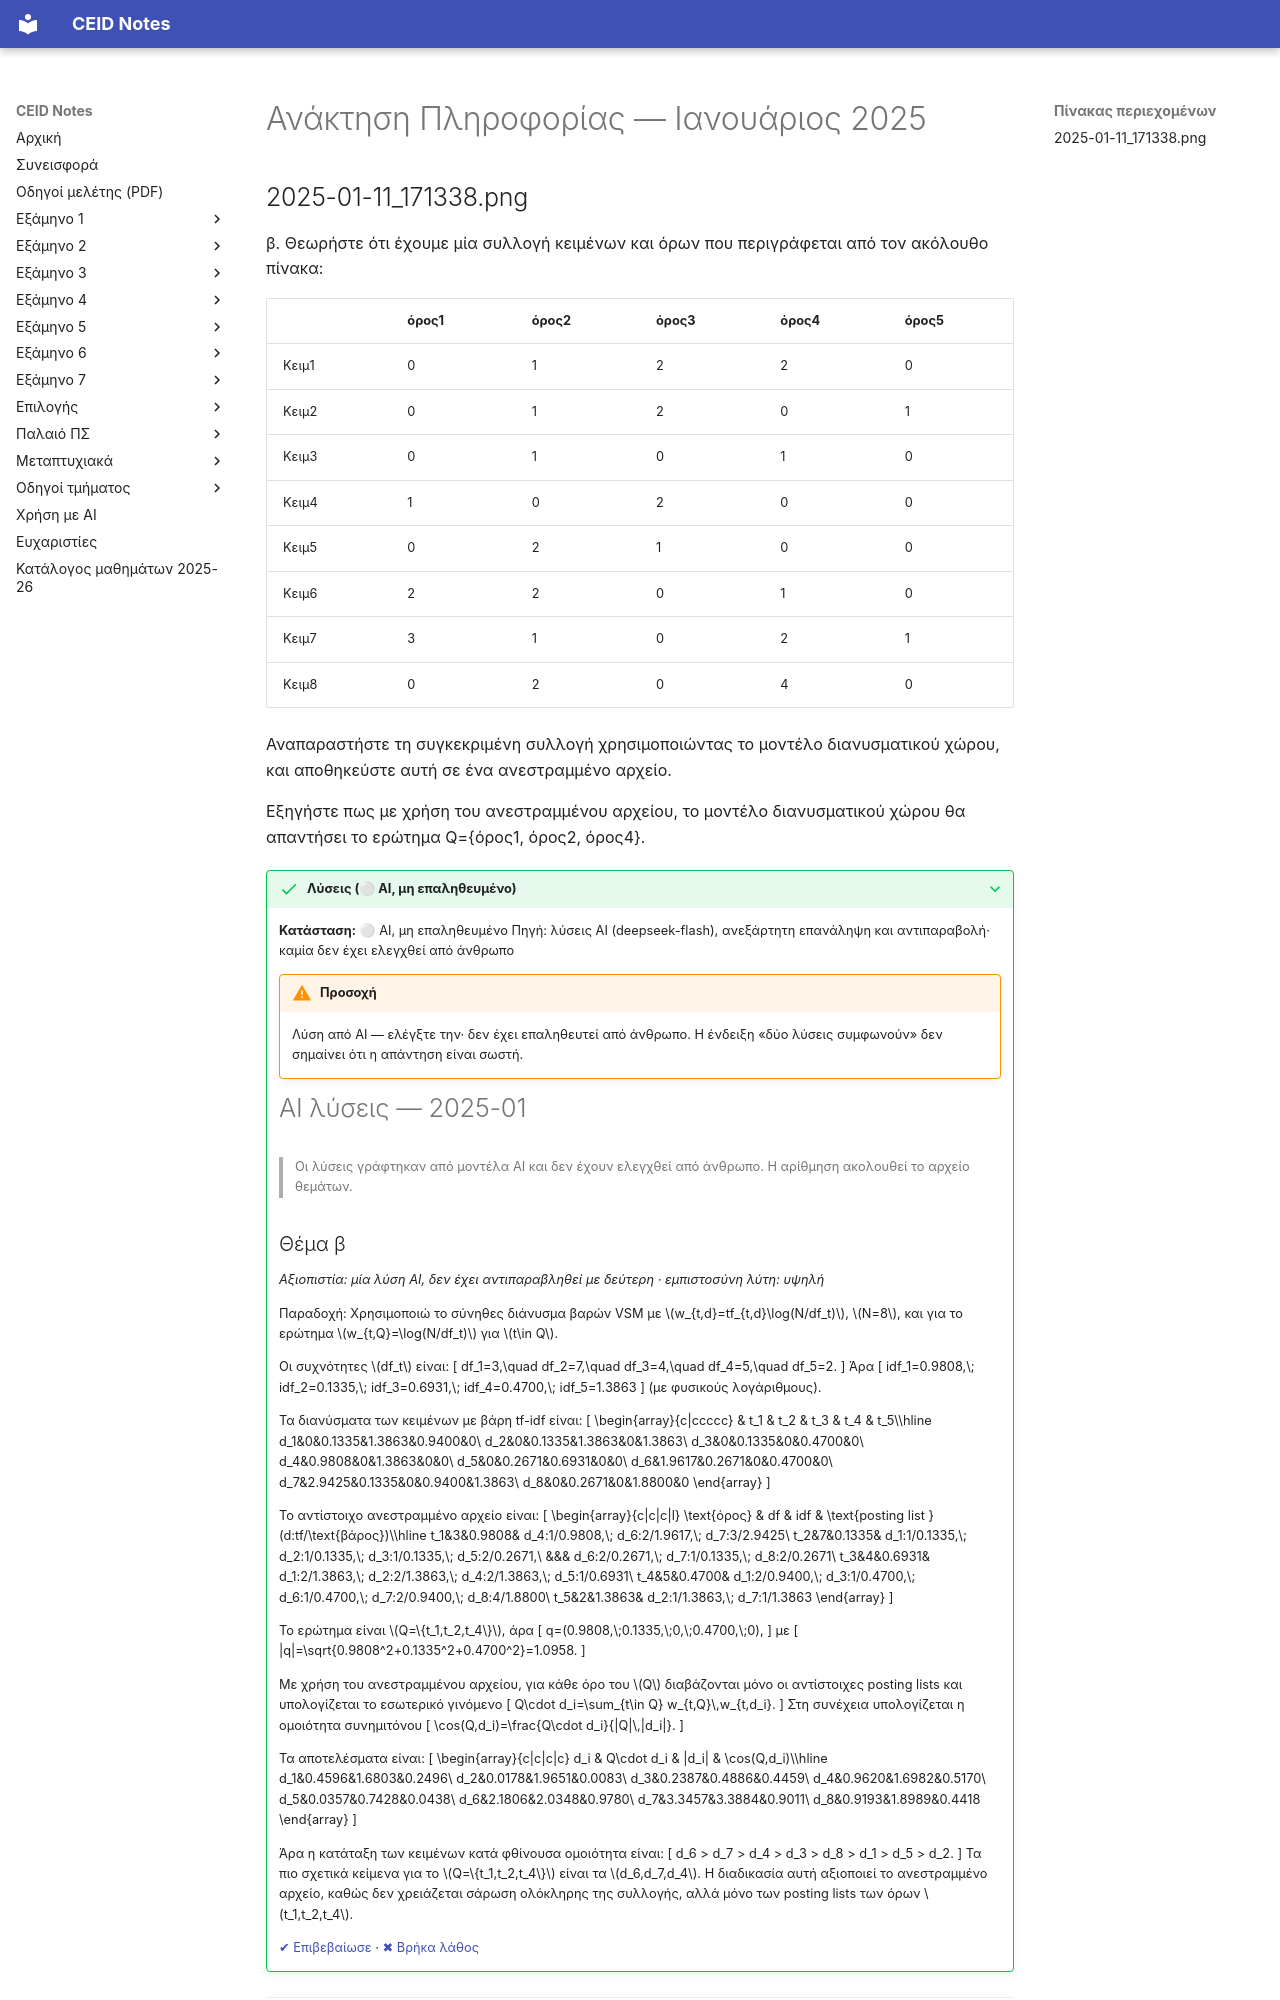

repository: kdngiorgos/ceid-notes · page: Electives (Μαθήματα Επιλογής)/Χειμερινά (Winter-Fall)/Ανάκτηση Πληροφορίας - CEID_ΝΕ5597/Previous Exams/2025-01.html · generator: mkdocs

---
course: CEID_NE5597
session: 2025-01
label: Ιανουάριος 2025
sources:
- 2025-01-11_171338.png
format: open
duration_min: null
notes: Μία φωτογραφία (ΘΕΜΑ β με πίνακα όρων)· η μεταγραφή είναι μερική
transcription: partial
solutions: ai-unverified
---
# Ανάκτηση Πληροφορίας — Ιανουάριος 2025
